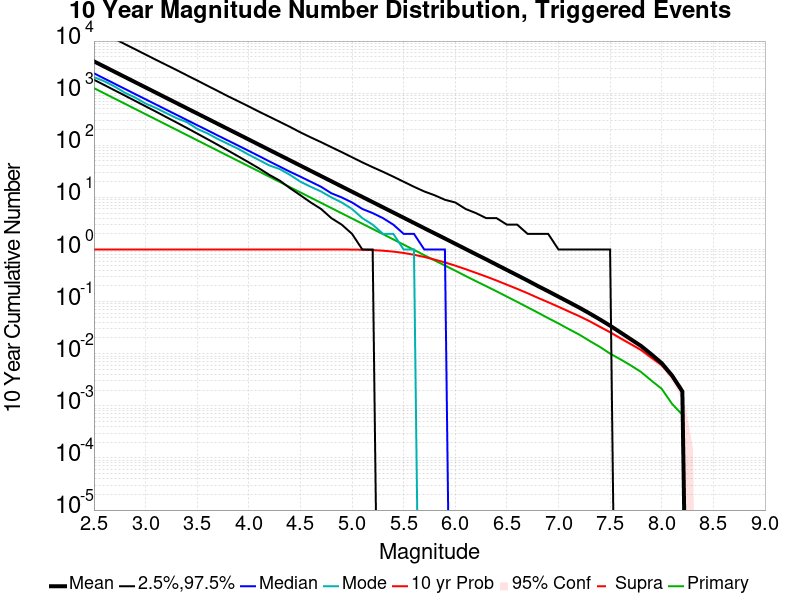

Values plotted in this chart, from the file beside it:
Mag, Mean, 2.5 %ile, 97.5 %ile, Median, Mode, 10 yr Probability, 10 yr Supra-Seis Prob, Primary Aftershocks Mean
2.5, 4079, 1810, 17449, 2407, 2034, 1.0, 0.0, 1249
2.6, 3240, 1435, 13862, 1913, 1696, 1.0, 0.0, 992.3
2.7, 2574, 1135, 11030, 1520, 1341, 1.0, 0.0, 788.2
2.8, 2044, 899.0, 8738, 1208, 1018, 1.0, 0.0, 626
2.9, 1624, 710.0, 6946, 960.0, 824.0, 1.0, 0.0, 497.2
3.0, 1290, 560.0, 5515, 763.0, 632.0, 1.0, 0.0, 395
3.1, 1025, 443.0, 4379, 607.0, 521.0, 1.0, 0.0, 313.8
3.2, 813.8, 348.0, 3491, 483.0, 415.0, 1.0, 0.0, 249.2
3.3, 646.4, 274.0, 2782, 384.0, 332.0, 1.0, 0.0, 198
3.4, 513.5, 215.0, 2206, 306.0, 278.0, 1.0, 0.0, 157.2
3.5, 407.9, 168.0, 1754, 243.0, 207.0, 1.0, 0.0, 124.9
3.6, 324, 131.0, 1387, 194.0, 169.0, 1.0, 0.0, 99.2
3.7, 257.4, 102.0, 1101, 154.0, 132.0, 1.0, 0.0, 78.77
3.8, 204.4, 79.0, 871.0, 123.0, 106.0, 1.0, 0.0, 62.54
3.9, 162.4, 61.0, 697.0, 98.0, 85.0, 1.0, 0.0, 49.73
4.0, 129, 47.0, 556.0, 78.0, 66.0, 1.0, 0.0, 39.51
4.1, 102.5, 36.0, 441.0, 62.0, 52.0, 1.0, 0.0, 31.38
4.2, 81.36, 27.0, 353.0, 49.0, 41.0, 1.0, 0.0, 24.91
4.3, 64.63, 21.0, 282.0, 39.0, 35.0, 1.0, 0.0, 19.78
4.4, 51.31, 15.0, 225.0, 31.0, 27.0, 1.0, 0.0, 15.7
4.5, 40.74, 11.0, 177.0, 25.0, 20.0, 1.0, 0.0, 12.48
4.6, 32.35, 8.0, 142.0, 20.0, 16.0, 1.0, 0.0, 9.909
4.7, 25.69, 6.0, 115.0, 16.0, 13.0, 1.0, 0.0, 7.861
4.8, 20.41, 4.0, 92.0, 12.0, 10.0, 0.9998, 0.0, 6.241
4.9, 16.19, 3.0, 74.0, 10.0, 8.0, 0.9991, 0.0, 4.952
5.0, 12.87, 2.0, 59.0, 8.0, 6.0, 0.9968, 0.0, 3.937
5.1, 10.22, 1.0, 47.0, 6.0, 4.0, 0.9898, 0.0, 3.126
5.2, 8.12, 1.0, 38.0, 5.0, 3.0, 0.9754, 0.0, 2.479
5.3, 6.452, 0.0, 31.0, 4.0, 2.0, 0.9496, 0.0, 1.973
5.4, 5.122, 0.0, 25.0, 3.0, 2.0, 0.9113, 0.0, 1.563
5.5, 4.073, 0.0, 20.0, 2.0, 1.0, 0.8585, 0.0, 1.241
5.6, 3.234, 0.0, 16.0, 2.0, 1.0, 0.7935, 0.0, 0.9839
5.7, 2.566, 0.0, 13.0, 1.0, 0.0, 0.7196, 0.0, 0.7788
5.8, 2.04, 0.0, 11.0, 1.0, 0.0, 0.6402, 0.0, 0.6171
5.9, 1.624, 0.0, 9.0, 1.0, 0.0, 0.565, 0.0, 0.4928
6.0, 1.29, 0.0, 8.0, 0.0, 0.0, 0.4902, 0.0, 0.3929
6.1, 1.023, 0.0, 6.0, 0.0, 0.0, 0.42, 0.0, 0.3105
6.2, 0.8117, 0.0, 5.0, 0.0, 0.0, 0.3567, 0.0, 0.2473
6.3, 0.6463, 0.0, 4.0, 0.0, 0.0, 0.3025, 0.0, 0.1976
6.4, 0.5109, 0.0, 4.0, 0.0, 0.0, 0.2541, 0.0, 0.1575
6.5, 0.4051, 0.0, 3.0, 0.0, 0.0, 0.2113, 0.0, 0.1248
6.6, 0.3213, 0.0, 3.0, 0.0, 0.0, 0.1758, 0.0, 0.09879
6.7, 0.2541, 0.0, 2.0, 0.0, 0.0, 0.1452, 0.0, 0.078
6.8, 0.1992, 0.0, 2.0, 0.0, 0.0, 0.1183, 0.0, 0.06152
6.9, 0.1579, 0.0, 2.0, 0.0, 0.0, 0.09744, 0.0, 0.04819
7.0, 0.1243, 0.0, 1.0, 0.0, 0.0, 0.07964, 0.0, 0.0381
7.1, 0.09805, 0.0, 1.0, 0.0, 0.0, 0.06461, 0.0, 0.02968
7.2, 0.07694, 0.0, 1.0, 0.0, 0.0, 0.05275, 0.0, 0.02336
7.3, 0.05959, 0.0, 1.0, 0.0, 0.0, 0.04218, 0.0, 0.0177
7.4, 0.04565, 0.0, 1.0, 0.0, 0.0, 0.03293, 0.0, 0.01356
7.5, 0.03454, 0.0, 1.0, 0.0, 0.0, 0.02586, 0.0, 0.01006
7.6, 0.02567, 0.0, 0.0, 0.0, 0.0, 0.01979, 0.0, 0.007807
7.7, 0.01899, 0.0, 0.0, 0.0, 0.0, 0.01532, 0.0, 0.005976
7.8, 0.01407, 0.0, 0.0, 0.0, 0.0, 0.01179, 0.0, 0.004466
7.9, 0.009734, 0.0, 0.0, 0.0, 0.0, 0.008385, 0.0, 0.003052
8.0, 0.006586, 0.0, 0.0, 0.0, 0.0, 0.00604, 0.0, 0.00212
8.1, 0.003823, 0.0, 0.0, 0.0, 0.0, 0.003598, 0.0, 0.001092
8.2, 0.001895, 0.0, 0.0, 0.0, 0.0, 0.001799, 0.0, 6.746554E-4
8.3, 0.0, 0.0, 0.0, 0.0, 0.0, 0.0, 0.0, 0.0
8.4, 0.0, 0.0, 0.0, 0.0, 0.0, 0.0, 0.0, 0.0
... 6 more rows
